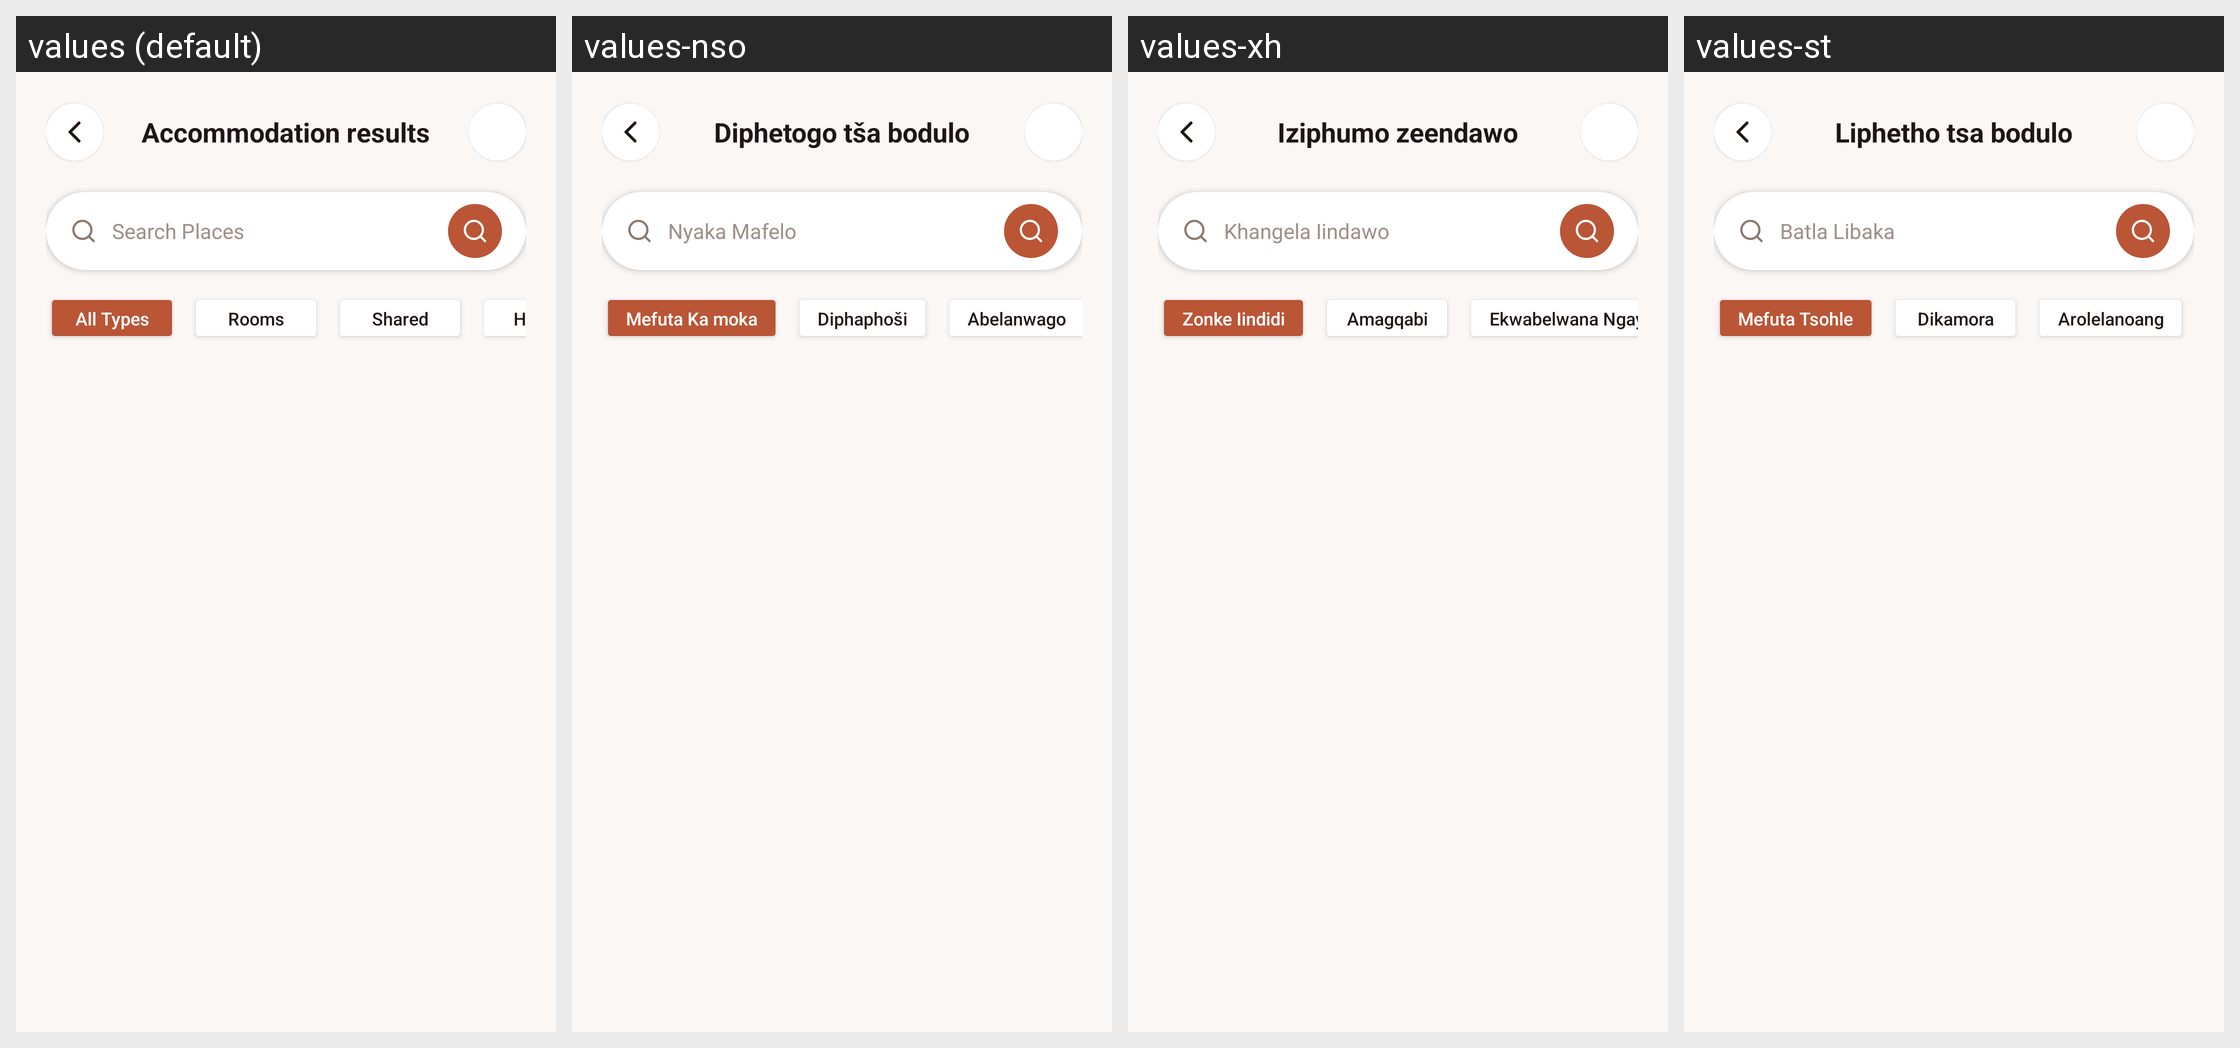

For this localized Android screen grid, give each drawn string resource with its value in every locale shown.
Android screen res/layout/activity_search_results.xml rendered under 4 locales, left to right: values (default), values-nso, values-xh, values-st. Device: Nexus 5 (rendered at 1080×1920; each locale shown at half size, 540×960, under a caption strip naming it); theme Theme.IkhayaAccommodationSeekingApp.
Other locales in the repository, not shown: values-af, values-zu.
Strings drawn on this screen, with the default value and each locale's value (text and hints the layout hard-codes, and strings that could not be matched under every locale, appear in the picture but are not listed):

search_results_title
  values: Accommodation results
  values-nso: Diphetogo tša bodulo
  values-xh: Iziphumo zeendawo
  values-st: Liphetho tsa bodulo

hint_search_places
  values: Search Places
  values-nso: Nyaka Mafelo
  values-xh: Khangela Iindawo
  values-st: Batla Libaka

filter_chip_all
  values: All Types
  values-nso: Mefuta Ka moka
  values-xh: Zonke Iindidi
  values-st: Mefuta Tsohle

filter_chip_rooms
  values: Rooms
  values-nso: Diphaphoši
  values-xh: Amagqabi
  values-st: Dikamora

filter_chip_shared
  values: Shared
  values-nso: Abelanwago
  values-xh: Ekwabelwana Ngayo
  values-st: Arolelanoang
